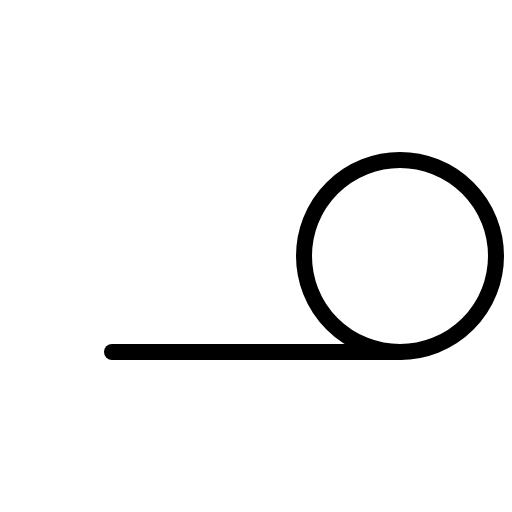
t = 0.00 s
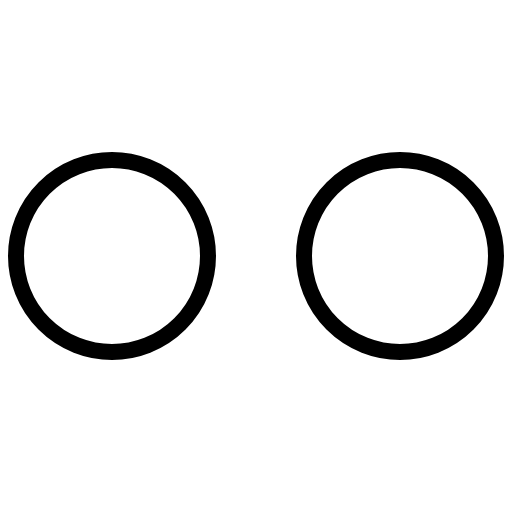
t = 0.60 s
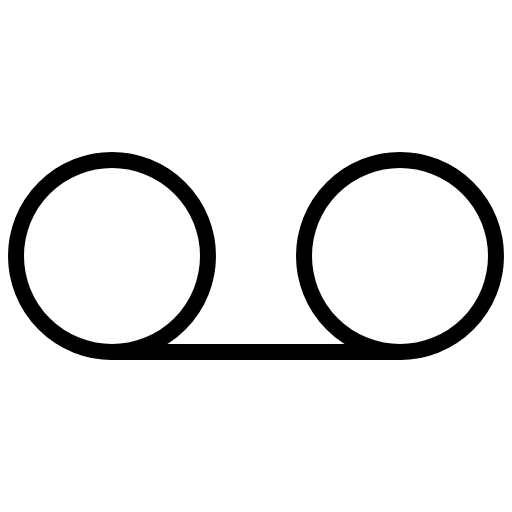
t = 1.35 s
t = 1.73 s: frame unchanged from t = 1.35 s, image omitted
t = 2.48 s: frame unchanged from t = 1.35 s, image omitted
t = 2.85 s: frame unchanged from t = 1.35 s, image omitted

The animated SVG that drew these frames (rendered in a browser with its animation timeline set to each time). Animation: 1 CSS @keyframes rule; one cycle of 3.60 s, repeats indefinitely.

<svg xmlns="http://www.w3.org/2000/svg" viewBox="0 0 256 256">
  <style>
    .draw-line {
      stroke-dasharray: 2000;
      stroke-dashoffset: 0;
    }
    svg:hover .draw-line {
      animation: phosphor-draw-in 3s ease-in-out infinite alternate;
    }
    @keyframes phosphor-draw-in {
      0%   { stroke-dashoffset: 2000; }
      50%  { stroke-dashoffset: 0; }
      100% { stroke-dashoffset: 0; }
    }
  </style><rect width="256" height="256" fill="none"/><circle cx="56" cy="128" r="48" fill="none" stroke="currentColor" stroke-linecap="round" stroke-linejoin="round" stroke-width="8" class="draw-line" pathLength="1" style="animation-delay: 0s"/><circle cx="200" cy="128" r="48" fill="none" stroke="currentColor" stroke-linecap="round" stroke-linejoin="round" stroke-width="8" class="draw-line" pathLength="1" style="animation-delay: 0.3s"/><line x1="56" y1="176" x2="200" y2="176" fill="none" stroke="currentColor" stroke-linecap="round" stroke-linejoin="round" stroke-width="8" class="draw-line" pathLength="1" style="animation-delay: 0.6s"/></svg>
